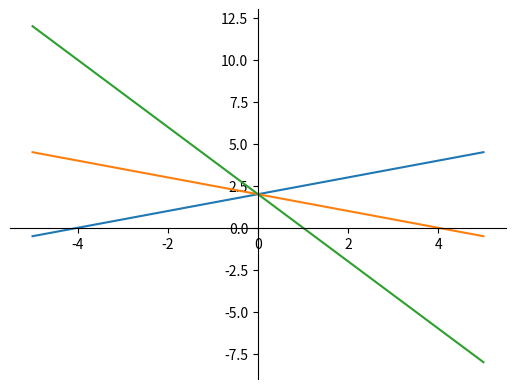

The matplotlib source for this figure:
import matplotlib.pyplot as plt
import numpy as np

class PlotWin:
    
    def showPlot(self):
        lPlane = plt.figure()
        lAxis = lPlane.add_subplot(111)
        lAxis.spines['left'].set_position('center')
        lAxis.spines['bottom'].set_position('zero')
        lAxis.spines['right'].set_color('none')
        lAxis.spines['top'].set_color('none')
        lAxis.xaxis.set_ticks_position('bottom')
        lAxis.yaxis.set_ticks_position('left')
        
        Xs = np.linspace(-5, 5, 100)
        Y = [ 2 + 0.5 * X for X in Xs ]
        Y2 = [ 2 - 0.5 * X for X in Xs ]
        Y3 = [ 2 - 2 * X for X in Xs ]
        lAxis.plot(Xs, Y)
        lAxis.plot(Xs, Y2)
        lAxis.plot(Xs, Y3)
        #lPlane.show()
        lPlane.savefig('demo.png', bbox_inches='tight')
    # showPlot
    
# PlotWin
    
if __name__ == '__main__':
    myPlotWin = PlotWin()
    myPlotWin.showPlot()



